Dataset: Alzheimer_s Dataset (GitHub, MohanSaiPK/MohanSaiPK-Alzheimer-s-Detection-using-ML). Classes: mild demented, moderate demented.

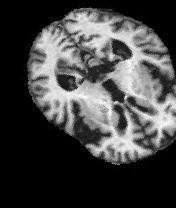
Label: mild demented

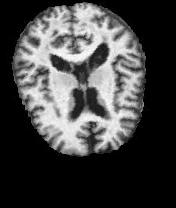
Label: moderate demented

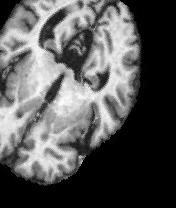
Label: mild demented

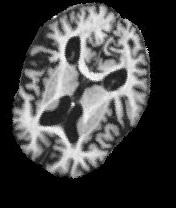
Label: moderate demented

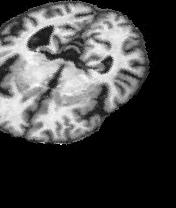
Label: mild demented

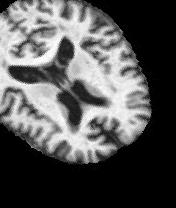
Label: moderate demented
